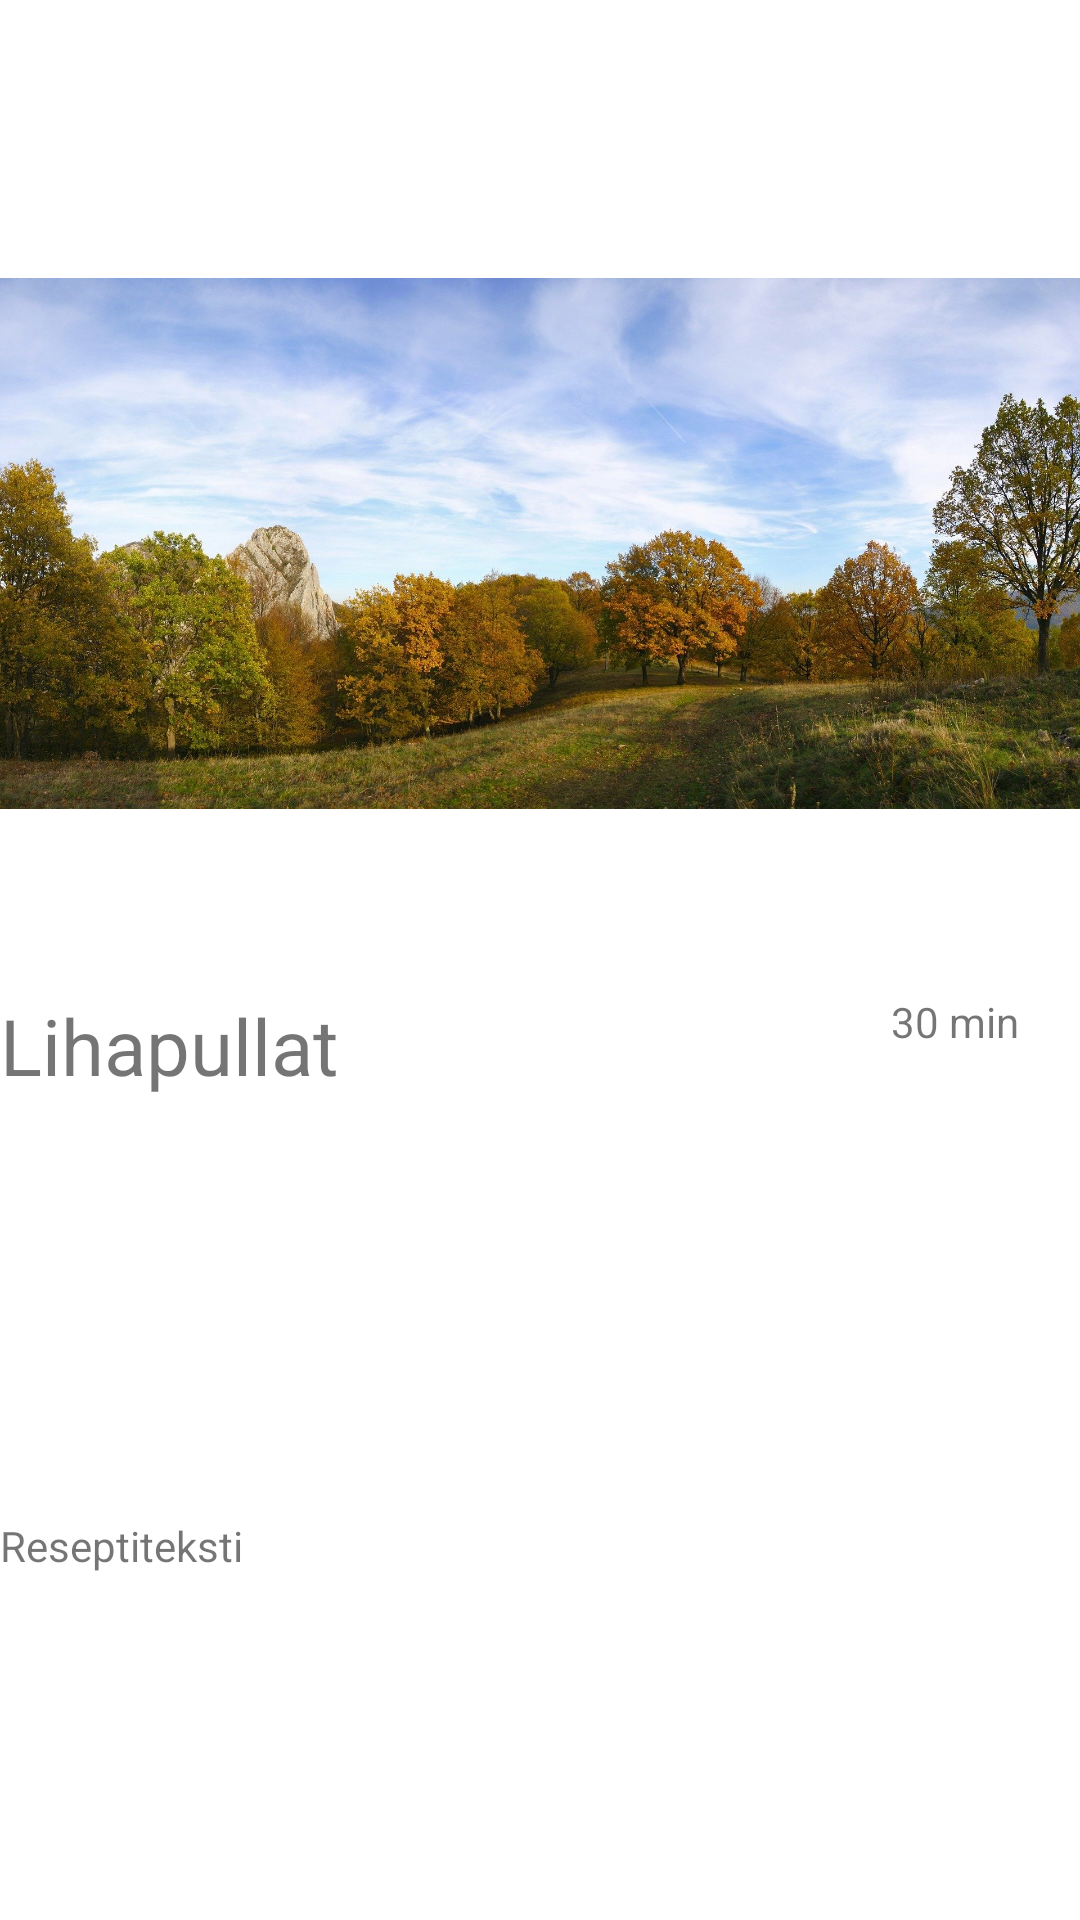

This screen was rendered from an Android layout file. Write that file and the resources it references.
<!-- AndroidManifest.xml: application theme Theme.ReseptiKirja -->
<!-- res/layout/fragment_item_details.xml -->
<?xml version="1.0" encoding="utf-8"?>
<androidx.constraintlayout.widget.ConstraintLayout
    xmlns:android="http://schemas.android.com/apk/res/android"
    xmlns:app="http://schemas.android.com/apk/res-auto"
    xmlns:tools="http://schemas.android.com/tools"
    android:layout_width="match_parent"
    android:layout_height="match_parent"
    android:layout_marginHorizontal="16dp"

    tools:context=".ItemDetailsFragment">
    <ImageView
        android:id="@+id/ivRecipeImage"
        android:layout_width="match_parent"
        android:layout_height="300dp"
        android:layout_marginTop="31dp"
        android:src="@drawable/pic1"
        app:layout_constraintEnd_toEndOf="parent"
        app:layout_constraintStart_toStartOf="parent"
        app:layout_constraintTop_toTopOf="parent" />

    <TextView
        android:id="@+id/tvRecipeName"
        android:layout_width="wrap_content"
        android:layout_height="wrap_content"
        android:text="Lihapullat"
        android:textSize="26sp"
        app:layout_constraintStart_toStartOf="parent"
        app:layout_constraintTop_toBottomOf="@+id/ivRecipeImage" />

    <TextView
        android:id="@+id/tvRecipeTimeRequired"
        android:layout_width="wrap_content"
        android:layout_height="wrap_content"
        android:text="30 min"
        app:layout_constraintEnd_toEndOf="parent"
        app:layout_constraintHorizontal_bias="0.9"
        app:layout_constraintStart_toEndOf="@+id/tvRecipeName"
        app:layout_constraintTop_toBottomOf="@+id/ivRecipeImage" />

    <TextView
        android:id="@+id/tvRecipeMainText"
        android:layout_width="match_parent"
        android:layout_height="wrap_content"
        android:layout_marginTop="24dp"
        android:text="Reseptiteksti"
        app:layout_constraintBottom_toBottomOf="parent"
        app:layout_constraintEnd_toEndOf="parent"
        app:layout_constraintTop_toBottomOf="@+id/tvRecipeName" />
</androidx.constraintlayout.widget.ConstraintLayout>
<!-- resources referenced by this layout -->
<resources>
  <!-- drawable pic1: jpg bitmap (drawable, 275011 bytes) -->
  <style name="Theme.ReseptiKirja" parent="Theme.MaterialComponents.DayNight.DarkActionBar">
          
          <item name="colorPrimary">@color/purple_500</item>
          <item name="colorPrimaryVariant">@color/purple_700</item>
          <item name="colorOnPrimary">@color/white</item>
          
          <item name="colorSecondary">@color/teal_200</item>
          <item name="colorSecondaryVariant">@color/teal_700</item>
          <item name="colorOnSecondary">@color/black</item>
          
          <item name="android:statusBarColor" tools:targetApi="l">?attr/colorPrimaryVariant</item>
          
      </style>
  <!-- not gathered from this repository: default colours our renderer supplied (Android Studio template values) -->
  <color name="purple_500">#FF6200EE</color>
  <color name="purple_700">#FF3700B3</color>
  <color name="teal_200">#FF03DAC5</color>
  <color name="teal_700">#FF018786</color>
  <color name="black">#FF000000</color>
  <color name="white">#FFFFFFFF</color>
</resources>
